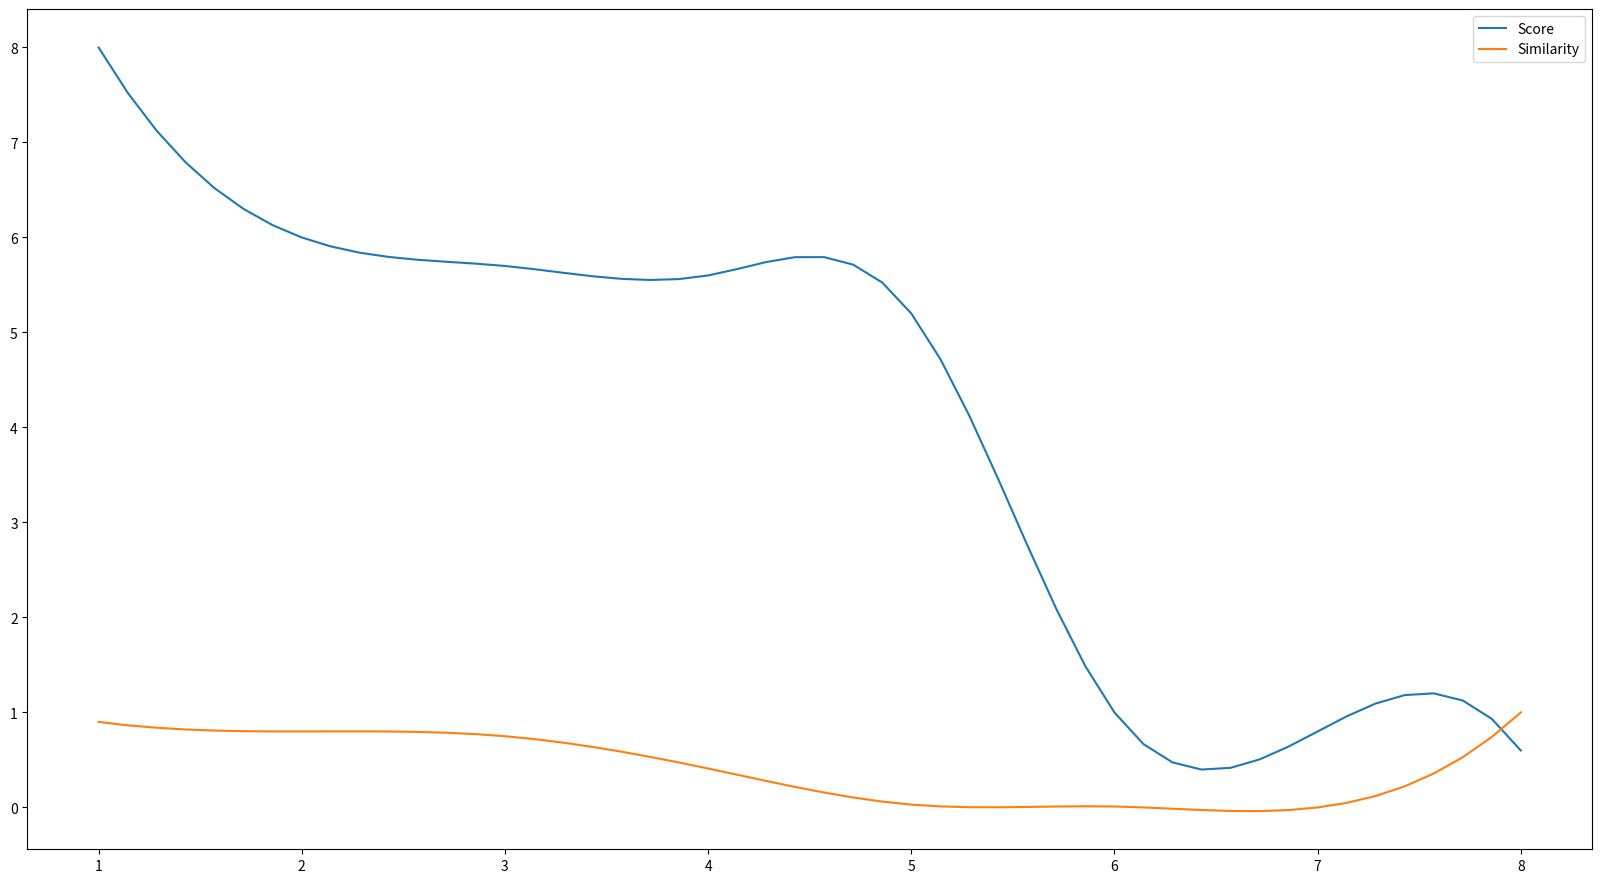

This chart was generated by the following Python code:
import numpy as np
import matplotlib.pyplot as plt
from scipy.interpolate import make_interp_spline


# plot double lines
def plot_double_lines(n, x, y1, y2, pic_name):
    # initialize plot parameters
    print('picture name: %s, len of data: %d' % (pic_name, n))
    plt.rcParams['figure.figsize'] = (10 * 16 / 9, 10)
    plt.subplots_adjust(left=0.06, right=0.94, top=0.92, bottom=0.08)

    # 对x和y1进行插值
    x_smooth = np.linspace(x.min(), x.max(), 50)
    y1_smooth = make_interp_spline(x, y1)(x_smooth)
    # plot curve 1
    plt.plot(x_smooth, y1_smooth, label='Score')

    # 对x和y2进行插值
    x_smooth = np.linspace(x.min(), x.max(), 50)
    y2_smooth = make_interp_spline(x, y2)(x_smooth)
    # plot curve 2
    plt.plot(x_smooth, y2_smooth, label='Similarity')

    # show the legend
    plt.legend()

    # show the picture
    plt.show()


if __name__ == '__main__':
    xs = np.array([1, 2, 3, 4, 5, 6, 7, 8])
    y1s = np.array([8.0, 6.0, 5.7, 5.6, 5.2, 1.0, 0.8, 0.6])
    y2s = np.array([0.9, 0.8, 0.75, 0.41, 0.03, 0.01, 0.0, 1.0])
    plot_double_lines(len(xs), xs, y1s, y2s, 'Visualization of Linking Prediction')